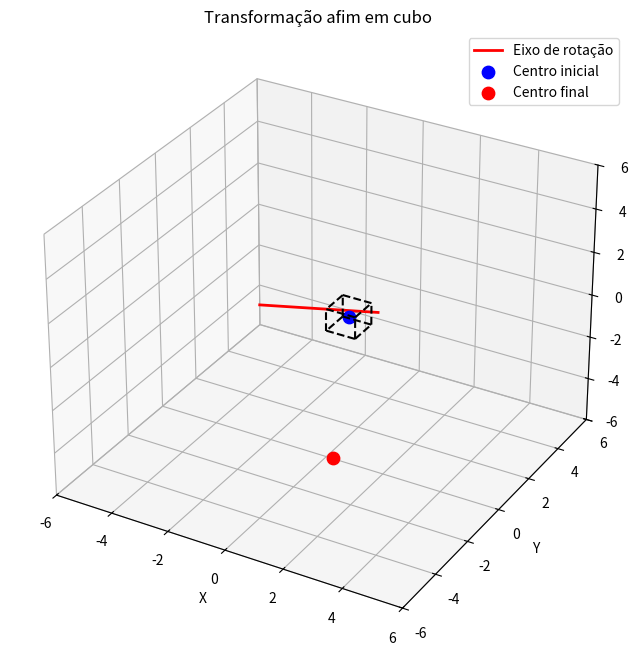

The script that saved this image:
import numpy as np
import matplotlib.pyplot as plt
from mpl_toolkits.mplot3d.art3d import Poly3DCollection, Line3DCollection
from matplotlib.animation import FuncAnimation

# ---------------------------
# Matrizes auxiliares
# ---------------------------
def translation_matrix(dx, dy, dz):
    M = np.eye(4)
    M[:3, 3] = [dx, dy, dz]
    return M

def rotation_matrix(axis, theta):
    x, y, z = axis / np.linalg.norm(axis)
    c, s = np.cos(theta), np.sin(theta)
    R3 = np.array([
        [c+(1-c)*x*x,   (1-c)*x*y - s*z, (1-c)*x*z + s*y],
        [(1-c)*y*x+s*z, c+(1-c)*y*y,     (1-c)*y*z - s*x],
        [(1-c)*z*x-s*y, (1-c)*z*y+s*x,   c+(1-c)*z*z]
    ])
    M = np.eye(4)
    M[:3,:3] = R3
    return M

def apply_affine(M, pts):
    pts_h = np.c_[pts, np.ones(len(pts))]
    return (M @ pts_h.T).T[:, :3]

# ---------------------------
# Dados da questão
# ---------------------------
P0 = np.array([-1, 1, 0], dtype=float)   # ponto da reta
v_axis = np.array([1, -1, 1], dtype=float)  # direção da reta
theta = np.deg2rad(30)

# Rotação em torno da reta
T_to = translation_matrix(*P0)
T_from = translation_matrix(*(-P0))
R = rotation_matrix(v_axis, theta)
M_rot = T_to @ R @ T_from

# Escala
M_scale = np.diag([3, -2, 0.5, 1])

# Translação
M_trans = translation_matrix(1, -2, -3)

# Operador total
M_total = M_trans @ M_scale @ M_rot

print("Matriz de transformação total:\n", M_total)

# ---------------------------
# Definição do cubo
# ---------------------------
# Vértices do cubo unitário
vertices = np.array([
    [0,0,0],[1,0,0],[1,1,0],[0,1,0],
    [0,0,1],[1,0,1],[1,1,1],[0,1,1]
])

# Faces do cubo
faces = [
    [0,1,2,3],
    [4,5,6,7],
    [0,1,5,4],
    [2,3,7,6],
    [1,2,6,5],
    [0,3,7,4]
]

cores = ['red','green','blue','yellow','orange','purple']

# ---------------------------
# Plot 3D
# ---------------------------
fig = plt.figure(figsize=(8,8))
ax = fig.add_subplot(111, projection='3d')
ax.set_xlim(-6,6); ax.set_ylim(-6,6); ax.set_zlim(-6,6)
ax.set_xlabel("X"); ax.set_ylabel("Y"); ax.set_zlabel("Z")
ax.set_title("Transformação afim em cubo")

# Wireframe inicial (tracejado)
arestas = [[0,1],[1,2],[2,3],[3,0],
           [4,5],[5,6],[6,7],[7,4],
           [0,4],[1,5],[2,6],[3,7]]
linhas = [[vertices[a], vertices[b]] for a,b in arestas]
wire = Line3DCollection(linhas, colors='k', linestyles='dashed')
ax.add_collection3d(wire)

# Reta de rotação em vermelho
t_vals = np.linspace(-5, 5, 50)
reta = np.array([P0 + t*v_axis for t in t_vals])
ax.plot(reta[:,0], reta[:,1], reta[:,2], 'r-', linewidth=2, label="Eixo de rotação")

# Ponto inicial (centro do cubo)
centro_ini = vertices.mean(axis=0)
ax.scatter(*centro_ini, color='blue', s=80, label="Centro inicial")

# Ponto final (centro após transformação)
centro_fim = apply_affine(M_total, vertices).mean(axis=0)
ax.scatter(*centro_fim, color='red', s=80, label="Centro final")

ax.legend()

# Cubo transformado (faces coloridas)
poly = Poly3DCollection([], alpha=0.7, edgecolor='k')
ax.add_collection3d(poly)

# ---------------------------
# Animação
# ---------------------------
def interpolate_matrix(M, t):
    return (1-t)*np.eye(4) + t*M

frames = 60
def update(frame):
    t = frame/frames
    Mt = interpolate_matrix(M_total, t)
    v_transf = apply_affine(Mt, vertices)
    poly.set_verts([[v_transf[idx] for idx in face] for face in faces])
    poly.set_facecolor(cores)
    return poly,

ani = FuncAnimation(fig, update, frames=frames+1, interval=120, blit=False)
plt.show()
